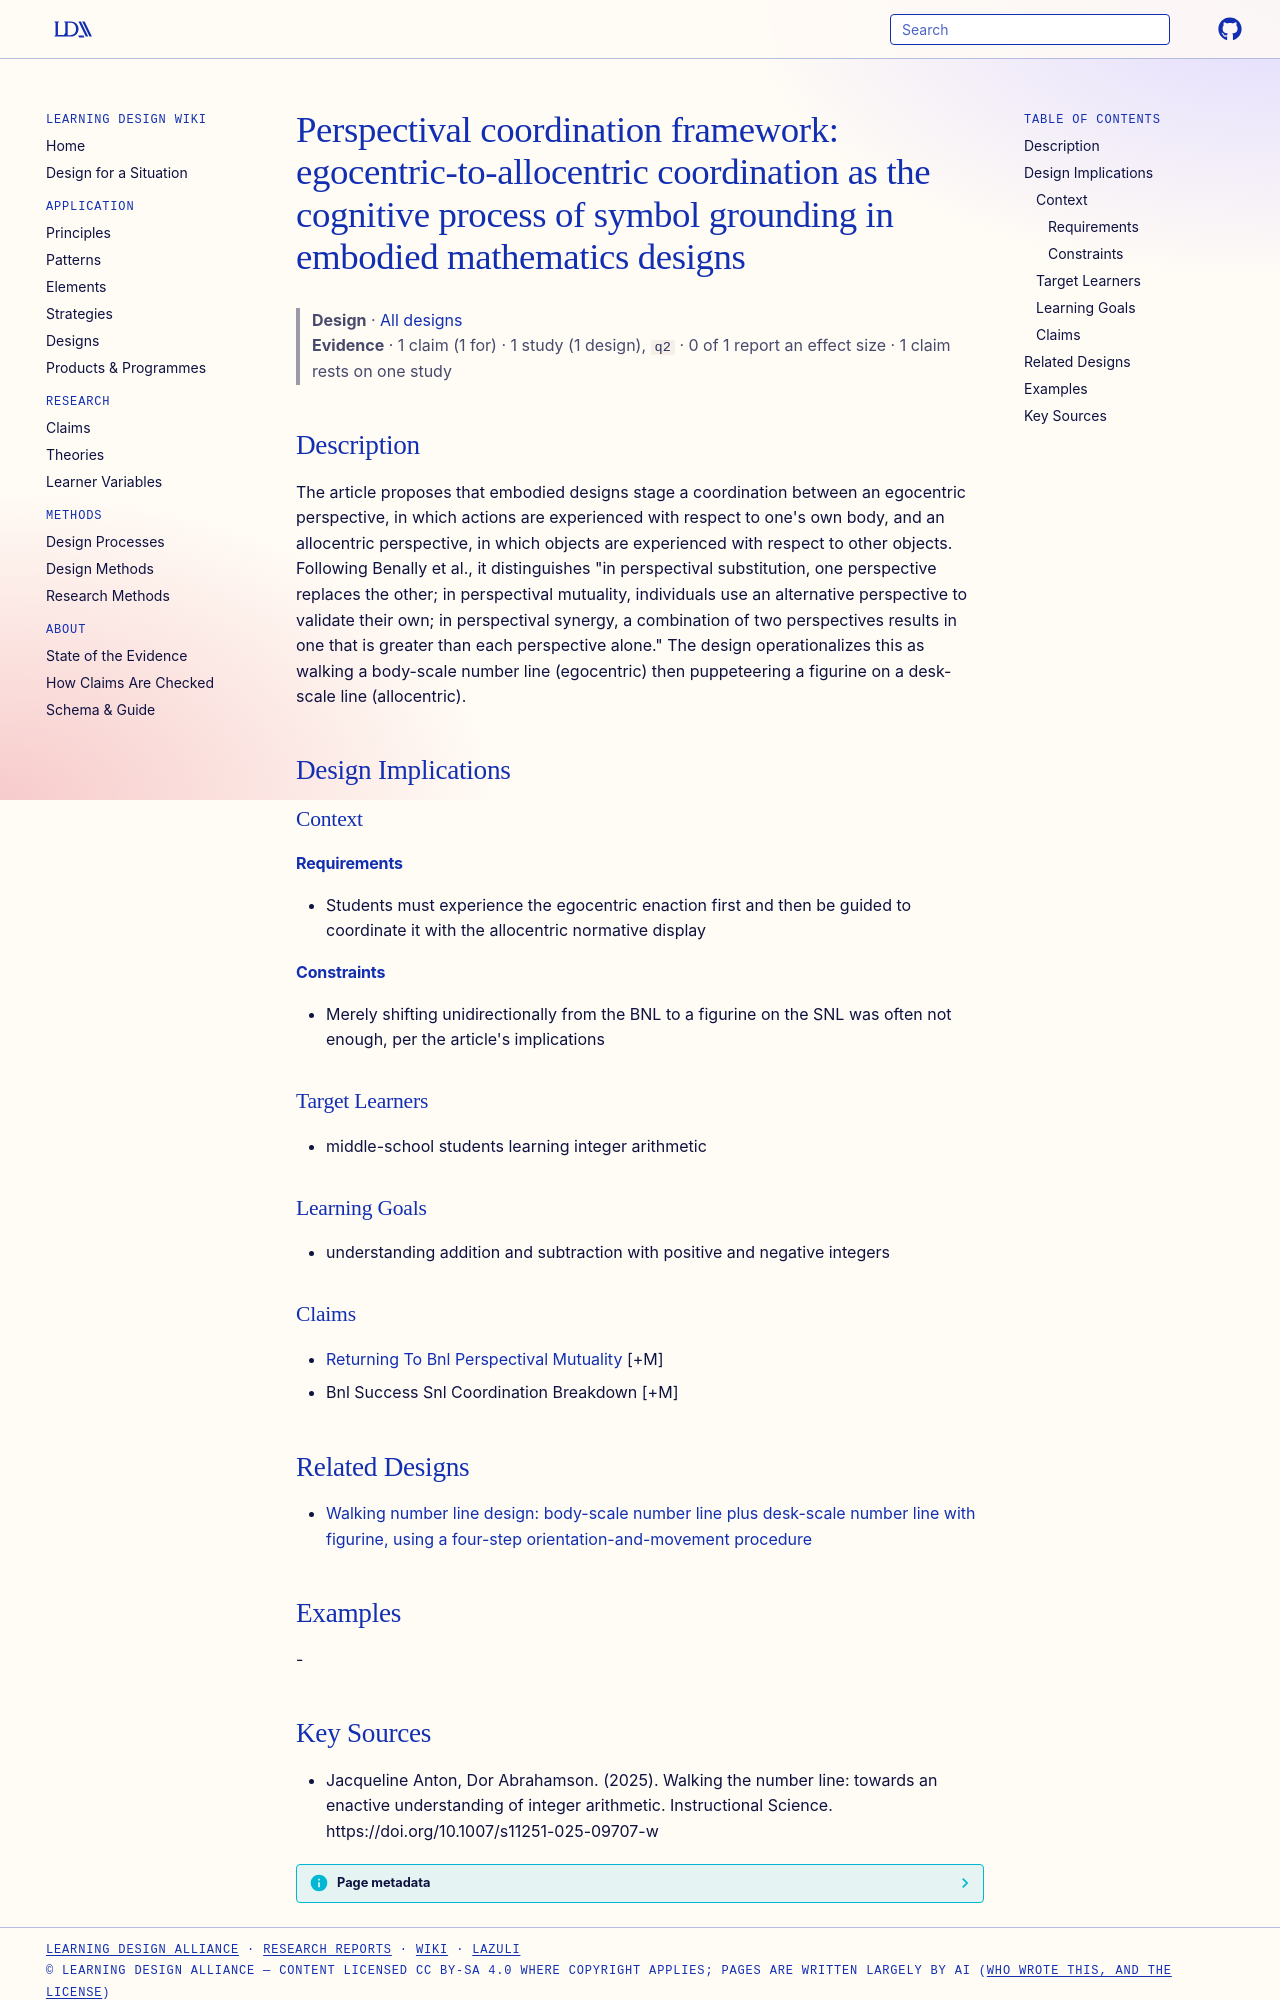

repository: Learning-Design-Alliance/learning-wiki · page: designs/egocentric-allocentric-perspectival-coordination/index.html · generator: mkdocs

---
type: design
id: egocentric-allocentric-perspectival-coordination
title: "Perspectival coordination framework: egocentric-to-allocentric coordination as the cognitive process of symbol grounding in embodied mathematics designs"
description: "The article proposes that embodied designs stage a coordination between an egocentric perspective, in which actions are experienced with respect to one's own body, and an allocentric perspective, in which objects are..."
status: review
generated:
  by: "process:settle-candidates"
  at: 2026-10-18
sources:
  - id: jacqueline-anton-2025
    resource: "https://doi.org/10.1007/s11251-025-09707-w"
    title: "Jacqueline Anton, Dor Abrahamson. (2025). Walking the number line: towards an enactive understanding of integer arithmetic. Instructional Science. https://doi.org/10.1007/s11251-025-09707-w"
    author: Jacqueline Anton, Dor Abrahamson
---

# Perspectival coordination framework: egocentric-to-allocentric coordination as the cognitive process of symbol grounding in embodied mathematics designs

> **Design** · [All designs](index.md)
> **Evidence** · 1 claim (1 for) · 1 study (1 design), `q2` · 0 of 1 report an effect size · 1 claim rests on one study

## Description
The article proposes that embodied designs stage a coordination between an egocentric perspective, in which actions are experienced with respect to one's own body, and an allocentric perspective, in which objects are experienced with respect to other objects. Following Benally et al., it distinguishes "in perspectival substitution, one perspective replaces the other; in perspectival mutuality, individuals use an alternative perspective to validate their own; in perspectival synergy, a combination of two perspectives results in one that is greater than each perspective alone." The design operationalizes this as walking a body-scale number line (egocentric) then puppeteering a figurine on a desk-scale line (allocentric).

## Design Implications

### Context
#### Requirements
- Students must experience the egocentric enaction first and then be guided to coordinate it with the allocentric normative display
#### Constraints
- Merely shifting unidirectionally from the BNL to a figurine on the SNL was often not enough, per the article's implications

### Target Learners
- middle-school students learning integer arithmetic

### Learning Goals
- understanding addition and subtraction with positive and negative integers

### Claims
- [Returning To Bnl Perspectival Mutuality](../claims/returning-to-bnl-perspectival-mutuality.md) [+M]
- Bnl Success Snl Coordination Breakdown [+M]

## Related Designs

- [Walking number line design: body-scale number line plus desk-scale number line with figurine, using a four-step orientation-and-movement procedure](walking-number-line-bnl-snl-design.md)

## Examples
-
